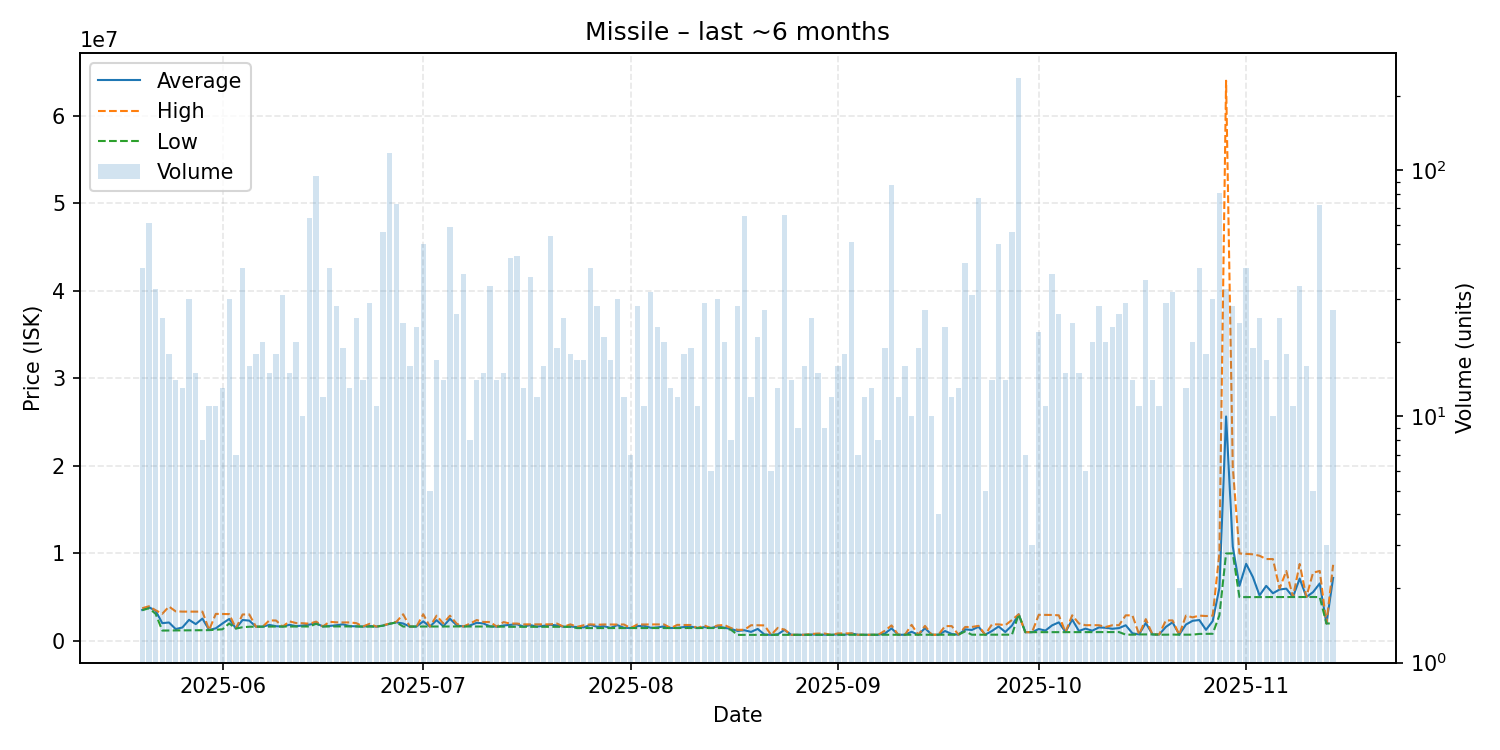

Data behind this chart, as committed beside it:
date, average, highest, lowest, order_count, volume
2025-05-20, 3544675, 3739000, 3510000, 21, 40
2025-05-21, 3859738, 3965000, 3740000, 37, 61
2025-05-22, 3458818, 3507000, 3109000, 19, 33
2025-05-23, 2035200, 3109000, 1190000, 9, 25
2025-05-24, 2113333, 3933000, 1204000, 13, 18
2025-05-25, 1361714, 3386000, 1206000, 10, 14
2025-05-26, 1539538, 3353500, 1210000, 13, 13
2025-05-27, 2418033, 3355000, 1209000, 18, 30
2025-05-28, 1927800, 3360000, 1212000, 9, 15
2025-05-29, 2556125, 3350000, 1232000, 8, 8
2025-05-30, 1251000, 1254000, 1240000, 10, 11
2025-05-31, 1450091, 3096000, 1290000, 8, 11
2025-06-01, 2000615, 3077000, 1334500, 11, 13
2025-06-02, 2512333, 3069000, 2000000, 17, 30
2025-06-03, 1435429, 1442000, 1419000, 7, 7
2025-06-04, 2397250, 3028000, 1571000, 24, 40
2025-06-05, 2325938, 3034000, 1627000, 9, 16
2025-06-06, 1634000, 1634000, 1634000, 8, 18
2025-06-07, 1637000, 1638000, 1636000, 14, 20
2025-06-08, 1834467, 2353000, 1646000, 9, 15
2025-06-09, 1686889, 2338000, 1649000, 14, 18
2025-06-10, 1649129, 1650000, 1649000, 14, 31
2025-06-11, 1847733, 2240000, 1651000, 10, 15
2025-06-12, 1694250, 2048500, 1656000, 15, 20
2025-06-13, 1766300, 2025000, 1656000, 8, 10
2025-06-14, 1869906, 1977000, 1656000, 30, 64
2025-06-15, 2016305, 2213000, 1967500, 37, 95
2025-06-16, 1660583, 1661000, 1660000, 9, 12
2025-06-17, 1713800, 2190500, 1661000, 16, 40
2025-06-18, 1797321, 2132000, 1663000, 15, 28
2025-06-19, 1903053, 2119000, 1663000, 14, 19
2025-06-20, 1699231, 2119000, 1664000, 10, 13
2025-06-21, 1679000, 2036000, 1664000, 12, 25
2025-06-22, 1646643, 1663000, 1638000, 11, 14
2025-06-23, 1716966, 1964000, 1638000, 21, 29
2025-06-24, 1640000, 1640000, 1640000, 5, 11
2025-06-25, 1765214, 1798000, 1745000, 29, 56
2025-06-26, 1962000, 1980000, 1961000, 31, 118
2025-06-27, 2133411, 2197000, 2128000, 22, 73
2025-06-28, 1994708, 3050000, 1648000, 15, 24
2025-06-29, 1649688, 1650000, 1648000, 11, 16
2025-06-30, 1645783, 1650000, 1641000, 11, 23
2025-07-01, 2242560, 3053000, 1642000, 20, 50
2025-07-02, 1643400, 1644000, 1643000, 5, 5
2025-07-03, 2377412, 2889000, 1647000, 13, 17
2025-07-04, 1676000, 2000000, 1651000, 11, 14
2025-07-05, 2535678, 2890000, 1656000, 34, 59
2025-07-06, 1791654, 1972000, 1661000, 16, 26
2025-07-07, 1654895, 1655000, 1653000, 7, 38
2025-07-08, 1780000, 1985000, 1654000, 7, 8
2025-07-09, 2076429, 2392500, 1655000, 7, 14
2025-07-10, 2001333, 2172500, 1659000, 6, 15
2025-07-11, 1664882, 2168000, 1654000, 15, 34
2025-07-12, 1639000, 1639000, 1639000, 8, 14
2025-07-13, 1770533, 2156500, 1639000, 12, 15
2025-07-14, 1840386, 1993000, 1620000, 16, 44
2025-07-15, 1910178, 1993000, 1619000, 14, 45
2025-07-16, 1646154, 1898000, 1625000, 7, 13
2025-07-17, 1813892, 1897000, 1625000, 13, 37
2025-07-18, 1648000, 1899000, 1625000, 11, 12
... 119 more rows
